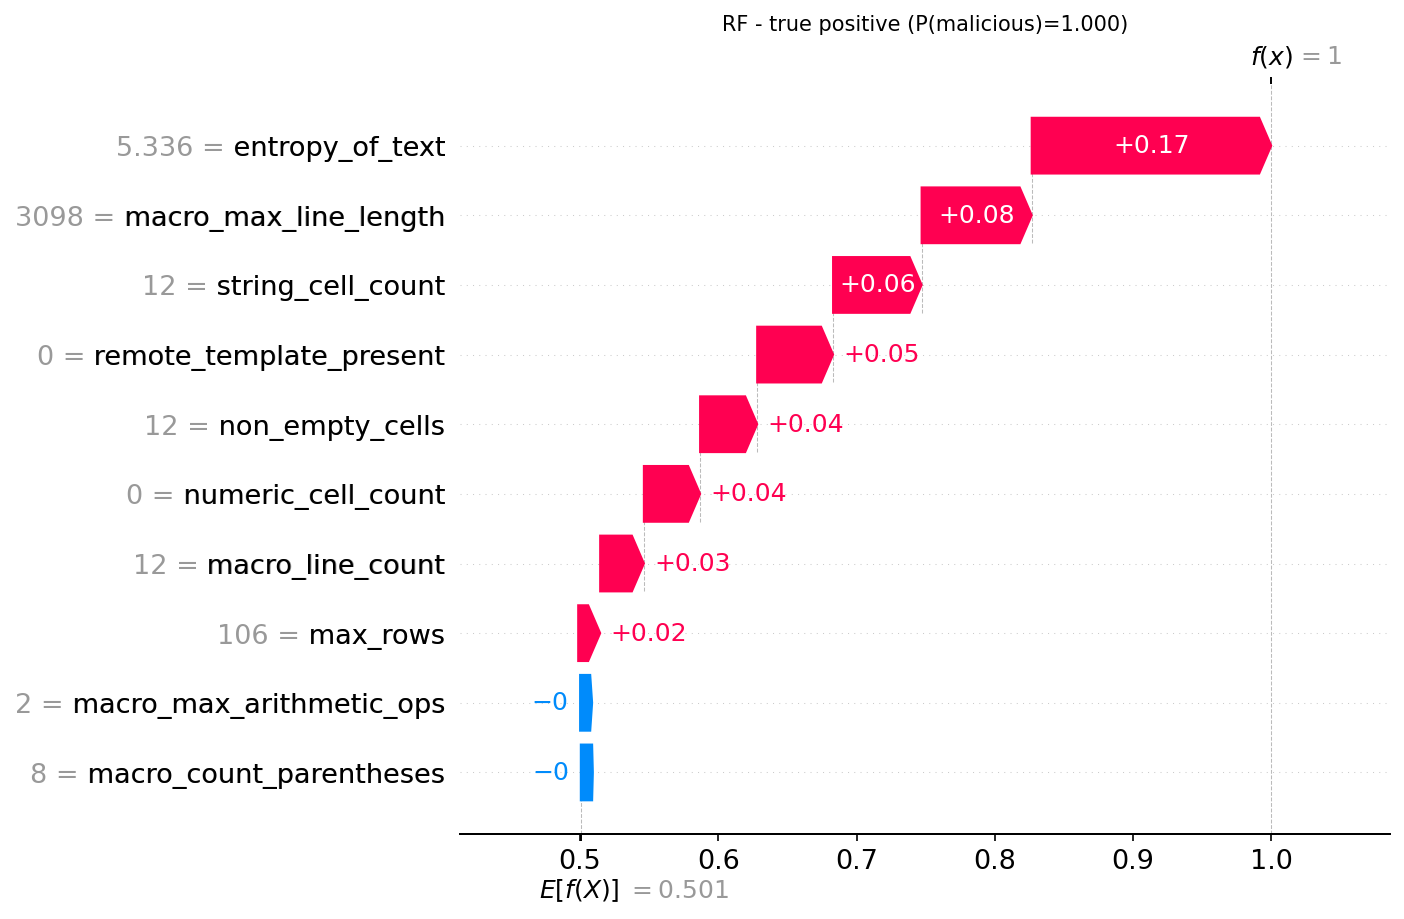

Data behind this chart, as committed beside it:
actual, predicted, probability_malicious, feature, feature_value, shap_value
1, 1, 1.0, entropy_of_text, 5.336, 0.1733
1, 1, 1.0, macro_max_line_length, 3098, 0.07965
1, 1, 1.0, string_cell_count, 12.0, 0.06406
1, 1, 1.0, remote_template_present, 0.0, 0.05489
1, 1, 1.0, non_empty_cells, 12.0, 0.0413
1, 1, 1.0, numeric_cell_count, 0.0, 0.04068
1, 1, 1.0, macro_line_count, 12.0, 0.03161
1, 1, 1.0, max_rows, 106.0, 0.0159
1, 1, 1.0, macro_max_arithmetic_ops, 2.0, -0.001378
1, 1, 1.0, macro_count_parentheses, 8.0, -0.0005217
